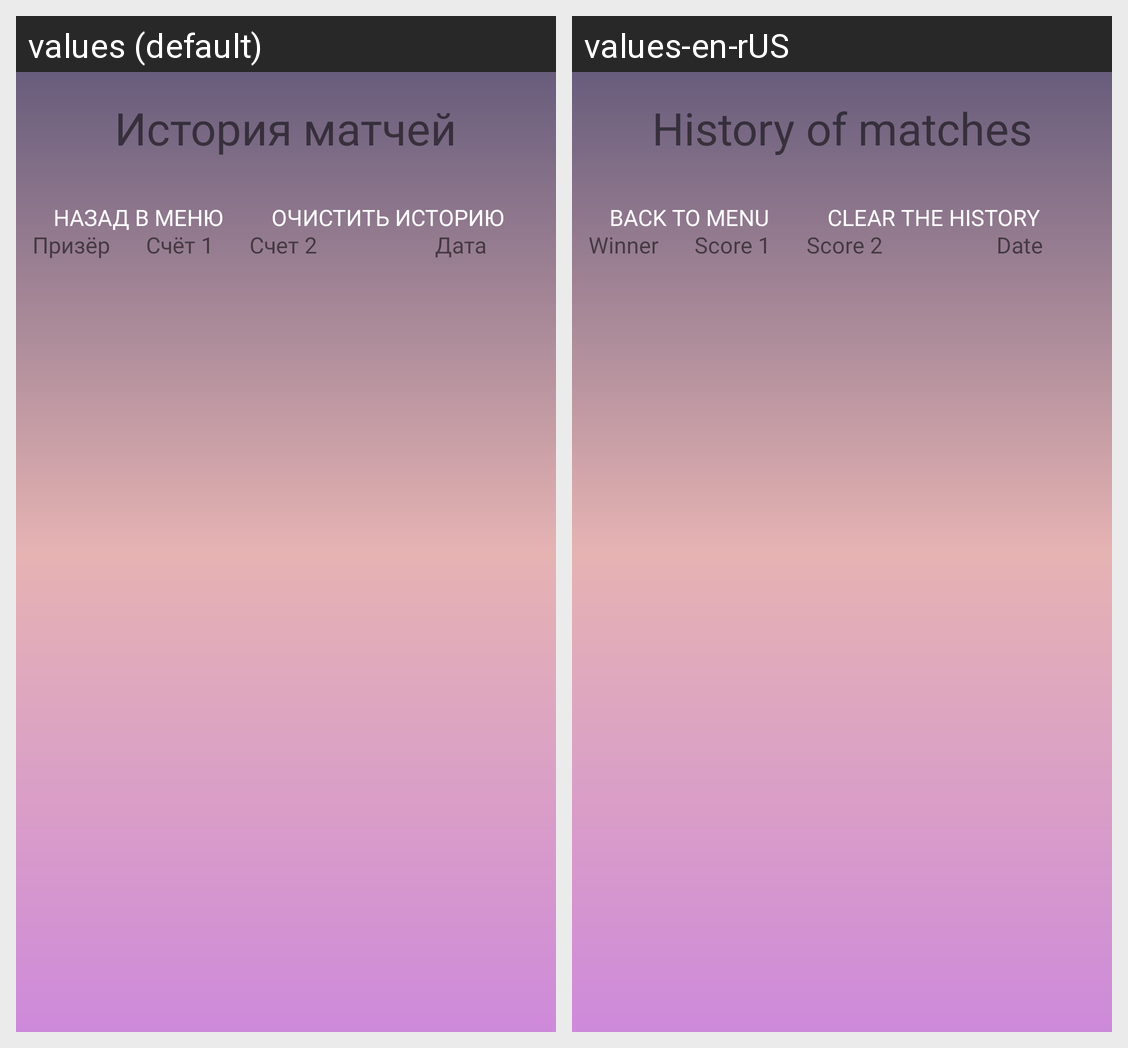

For this localized Android screen grid, give each drawn string resource with its value in every locale shown.
Android screen res/layout/activity_games_history.xml rendered under 2 locales, left to right: values (default), values-en-rUS. Device: Nexus 5 (rendered at 1080×1920; each locale shown at half size, 540×960, under a caption strip naming it); theme Theme.AppCompat.Light.NoActionBar.
Strings drawn on this screen, with the default value and each locale's value (text and hints the layout hard-codes, and strings that could not be matched under every locale, appear in the picture but are not listed):

Win_name
  values: Призёр
  values-en-rUS: Winner

Score1
  values: Счёт 1
  values-en-rUS: Score 1

Score2
  values: Счет 2
  values-en-rUS: Score 2

date
  values: Дата
  values-en-rUS: Date

history_of_matches
  values: История матчей
  values-en-rUS: History of matches

back
  values: Назад в меню
  values-en-rUS: Back to menu

cl_h
  values: Очистить историю
  values-en-rUS: Clear the history
